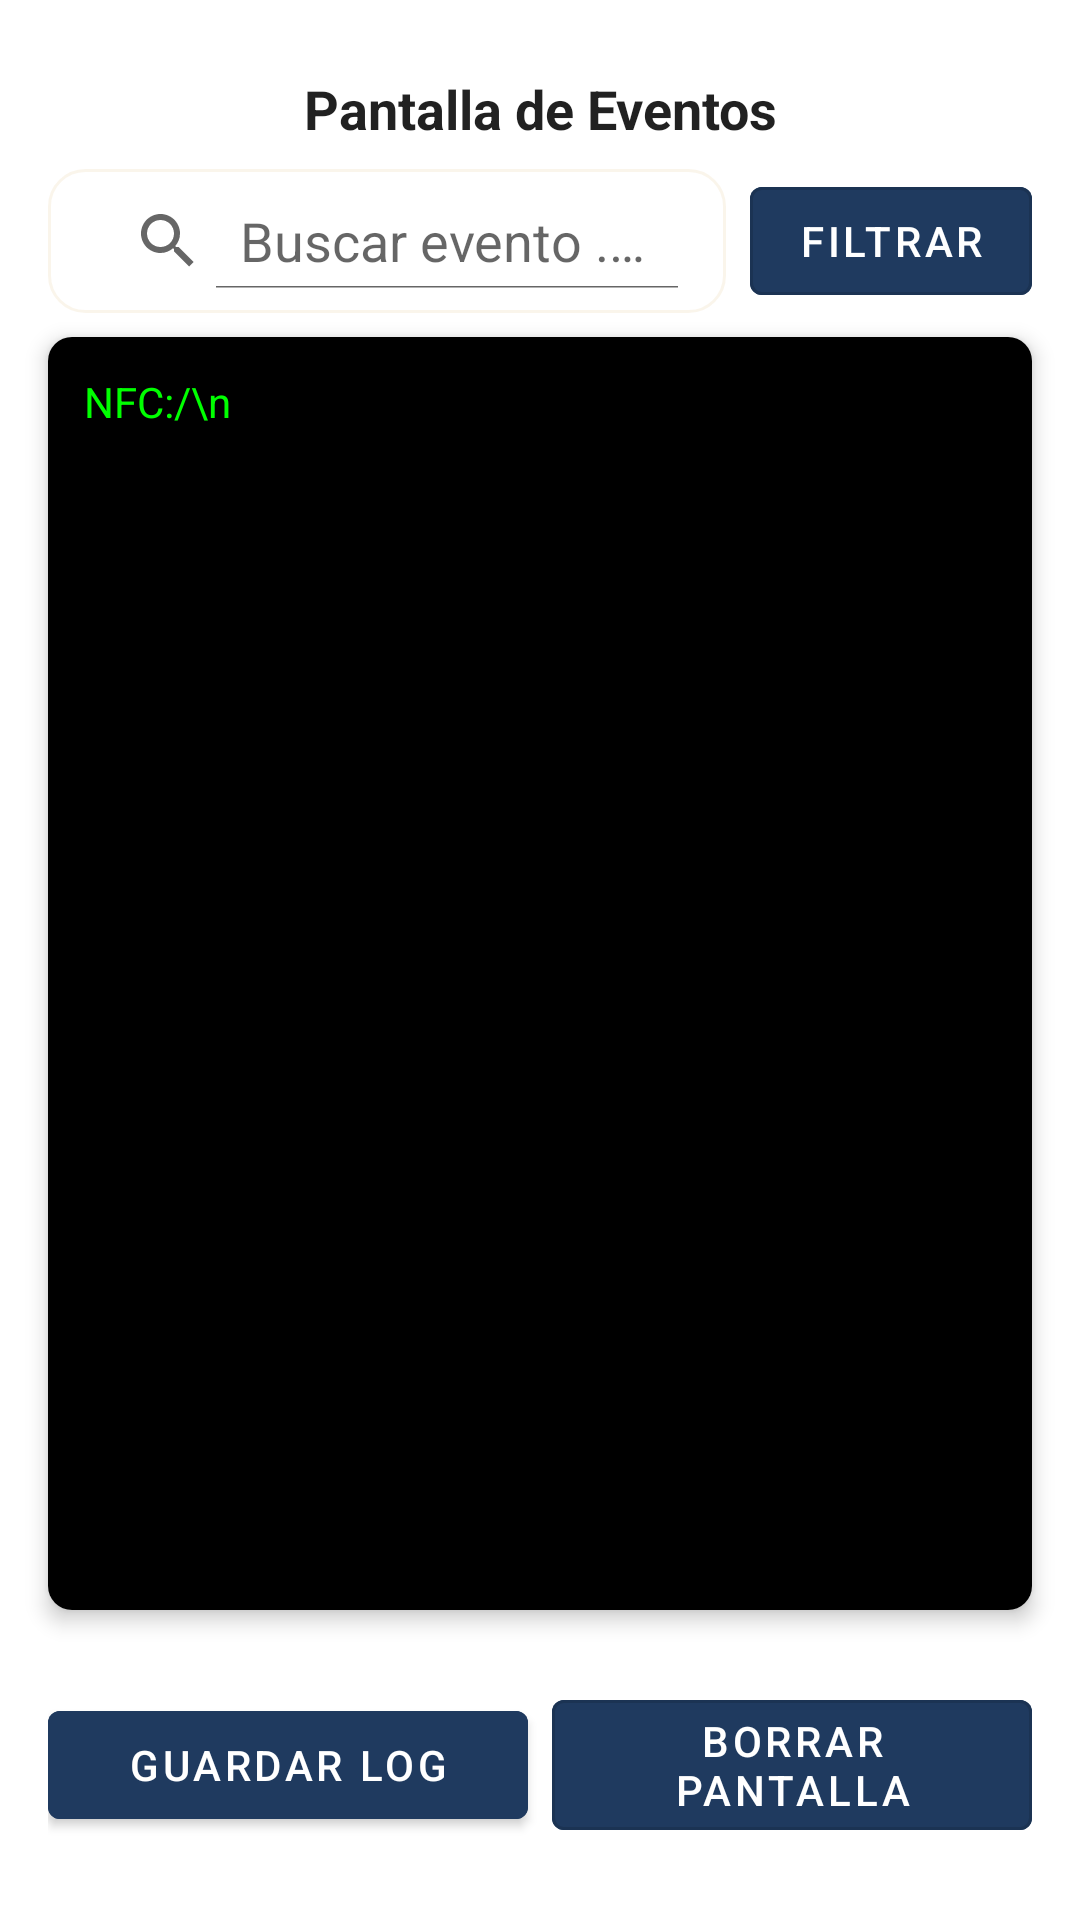

Layout XML and referenced resources for this Android screen:
<!-- AndroidManifest.xml: application theme Theme.NFCDroid -->
<!-- res/layout/fragment_home.xml -->
<?xml version="1.0" encoding="utf-8"?>
<androidx.constraintlayout.widget.ConstraintLayout
    xmlns:android="http://schemas.android.com/apk/res/android"
    xmlns:app="http://schemas.android.com/apk/res-auto"
    xmlns:tools="http://schemas.android.com/tools"
    android:id="@+id/main"
    android:layout_width="match_parent"
    android:layout_height="match_parent"
    tools:context=".ui.home.HomeFragment">

    
    <TextView
        android:id="@+id/titleTextView"
        android:layout_width="wrap_content"
        android:layout_height="wrap_content"
        android:text="Pantalla de Eventos"
        android:textSize="18sp"
        android:textStyle="bold"
        android:textColor="?android:textColorPrimary"
        app:layout_constraintTop_toTopOf="parent"
        app:layout_constraintStart_toStartOf="parent"
        app:layout_constraintEnd_toEndOf="parent"
        android:layout_marginTop="24dp"/>

    
    <LinearLayout
        android:id="@+id/searchContainer"
        android:layout_width="0dp"
        android:layout_height="wrap_content"
        android:orientation="horizontal"
        app:layout_constraintTop_toBottomOf="@id/titleTextView"
        app:layout_constraintStart_toStartOf="parent"
        app:layout_constraintEnd_toEndOf="parent"
        android:layout_marginStart="16dp"
        android:layout_marginEnd="16dp"
        android:layout_marginTop="8dp"
        android:gravity="center_vertical">

        <SearchView
            android:id="@+id/searchView"
            android:layout_width="0dp"
            android:layout_height="wrap_content"
            android:layout_weight="1"
            android:background="@drawable/bg_searchview"
            android:iconifiedByDefault="false"
            android:padding="8dp"
            android:queryHint="Buscar evento ......" />

        <com.google.android.material.button.MaterialButton
            android:id="@+id/filterButton"
            android:layout_width="wrap_content"
            android:layout_height="wrap_content"
            android:text="Filtrar"
            style="@style/Widget.MaterialComponents.Button.OutlinedButton"
            android:backgroundTint="?attr/colorPrimary"
            android:textColor="@android:color/white"
            android:layout_marginStart="8dp" />
    </LinearLayout>

    
    <androidx.cardview.widget.CardView
        android:id="@+id/consoleCard"
        android:layout_width="0dp"
        android:layout_height="0dp"
        app:cardCornerRadius="8dp"
        app:cardElevation="4dp"
        app:layout_constraintTop_toBottomOf="@id/searchContainer"
        app:layout_constraintBottom_toTopOf="@id/buttonContainer"
        app:layout_constraintStart_toStartOf="parent"
        app:layout_constraintEnd_toEndOf="parent"
        android:layout_marginStart="16dp"
        android:layout_marginEnd="16dp"
        android:layout_marginTop="8dp"
        android:layout_marginBottom="16dp">

        <ScrollView
            android:id="@+id/consoleScrollView"
            android:layout_width="match_parent"
            android:layout_height="match_parent"
            android:background="#000000">

            <TextView
                android:id="@+id/consoleTextView"
                android:layout_width="match_parent"
                android:layout_height="wrap_content"
                android:padding="12dp"
                android:text="NFC:/\n"
                android:textColor="#00FF00"
                android:textSize="14sp" />
        </ScrollView>
    </androidx.cardview.widget.CardView>

    
    <LinearLayout
        android:id="@+id/buttonContainer"
        android:layout_width="0dp"
        android:layout_height="wrap_content"
        android:orientation="horizontal"
        android:gravity="center"
        app:layout_constraintTop_toBottomOf="@id/consoleCard"
        app:layout_constraintBottom_toBottomOf="parent"
        app:layout_constraintStart_toStartOf="parent"
        app:layout_constraintEnd_toEndOf="parent"
        android:layout_marginTop="8dp"
        android:layout_marginBottom="24dp"
        android:layout_marginStart="16dp"
        android:layout_marginEnd="16dp">

        <com.google.android.material.button.MaterialButton
            android:id="@+id/saveButton"
            android:layout_width="0dp"
            android:layout_height="wrap_content"
            android:layout_weight="1"
            android:text="Guardar Log"
            style="@style/Widget.MaterialComponents.Button"
            android:backgroundTint="?attr/colorPrimary"
            android:textColor="@android:color/white" />

        <com.google.android.material.button.MaterialButton
            android:id="@+id/clearConsoleButton"
            android:layout_width="0dp"
            android:layout_height="wrap_content"
            android:layout_weight="1"
            android:layout_marginStart="8dp"
            android:text="Borrar Pantalla"
            android:backgroundTint="?attr/colorPrimary"
            android:textColor="@android:color/white"
            style="@style/Widget.MaterialComponents.Button.OutlinedButton" />
    </LinearLayout>

</androidx.constraintlayout.widget.ConstraintLayout>
<!-- resources referenced by this layout -->
<resources>
  <!-- drawable bg_searchview (drawable) -->
  <?xml version="1.0" encoding="utf-8"?>
  <shape xmlns:android="http://schemas.android.com/apk/res/android"
      android:shape="rectangle">
  
      <solid android:color="?android:colorBackground" />
      <corners android:radius="12dp" />
      <stroke
          android:width="1dp"
          android:color="#14B8860B" />
  </shape>
  <style name="Theme.NFCDroid" parent="Theme.MaterialComponents.DayNight.DarkActionBar">
          
          <item name="colorPrimary">#1F3A5F</item>
          <item name="colorPrimaryVariant">#0D1B2A</item>
          <item name="colorOnPrimary">@color/white</item>
          
          <item name="colorSecondary">#3A7BD5</item>  
          <item name="colorSecondaryVariant">#1F3A5F</item>  
          <item name="colorOnSecondary">@color/black</item>
          
          <item name="android:statusBarColor">?attr/colorPrimaryVariant</item>
          
      </style>
  <!-- not gathered from this repository: default colours our renderer supplied (Android Studio template values) -->
  <color name="black">#FF000000</color>
  <color name="white">#FFFFFFFF</color>
</resources>
